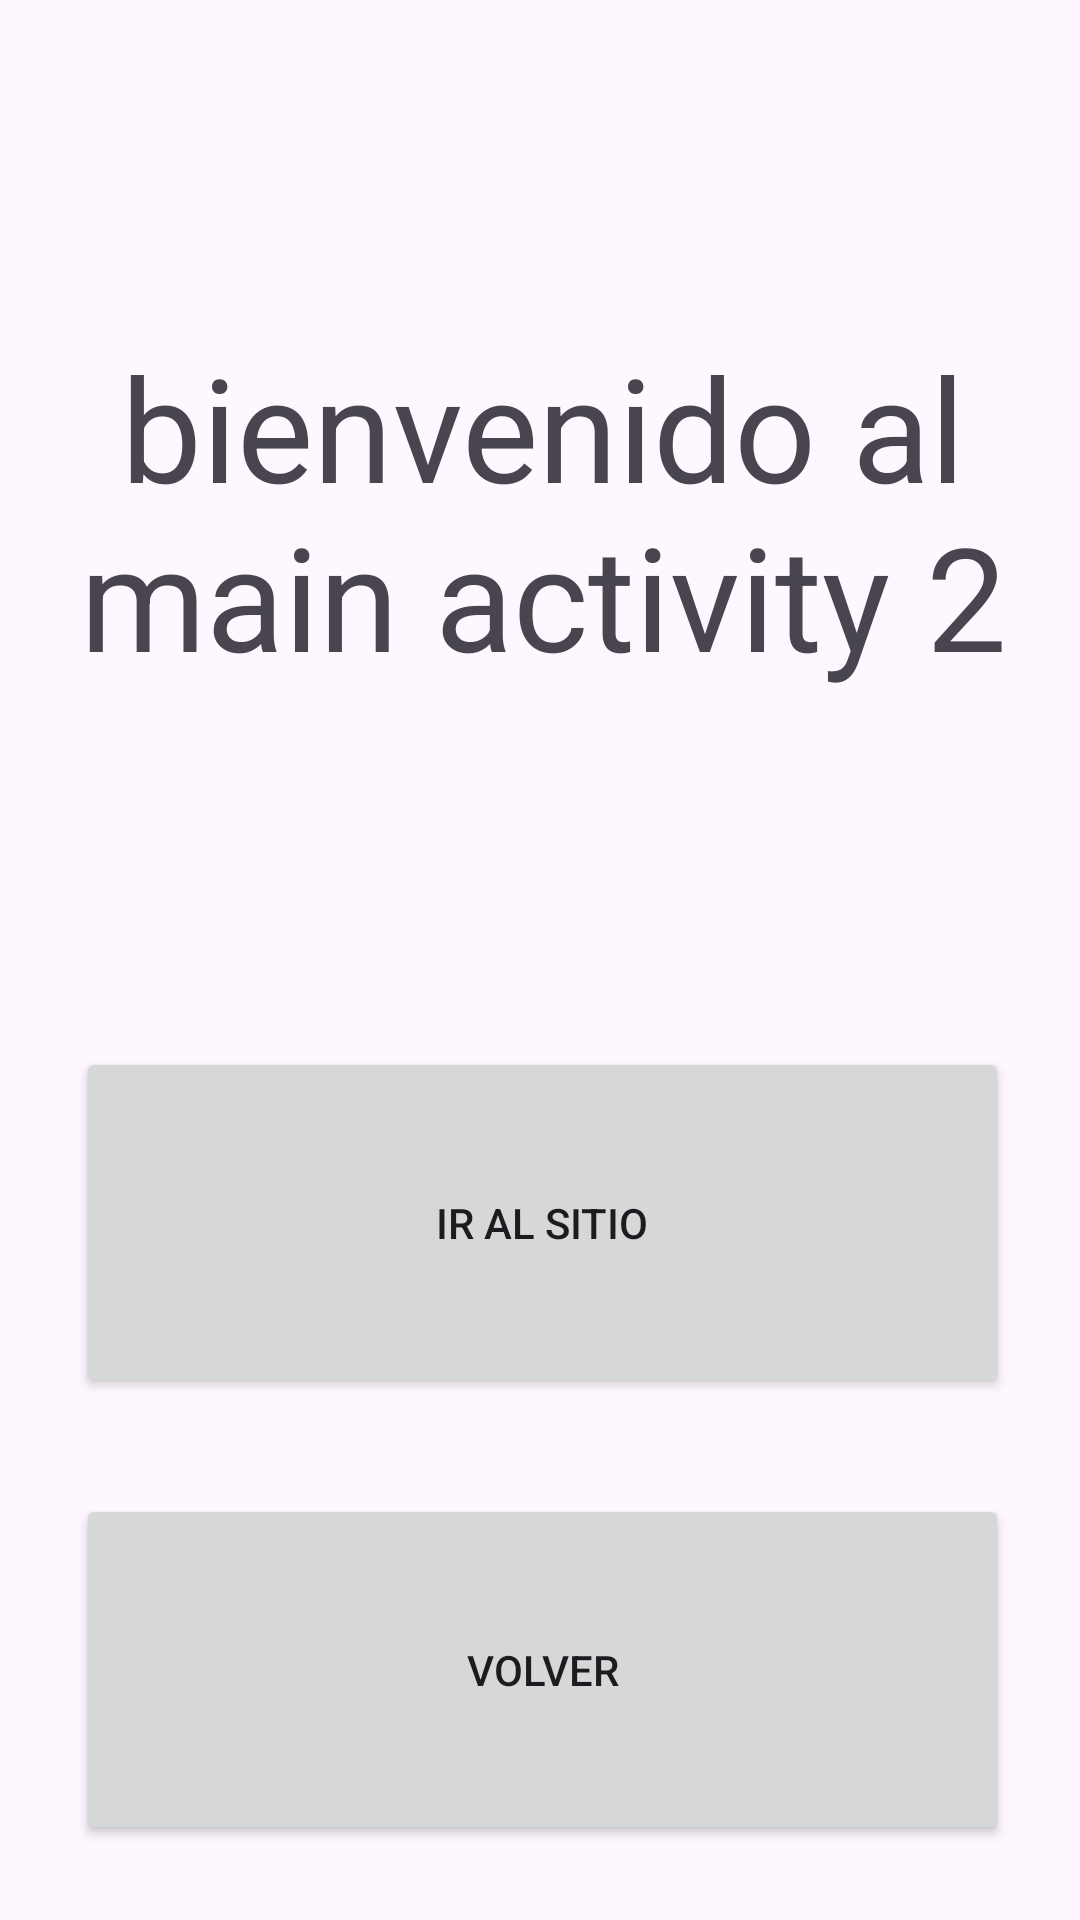

Produce the Android XML layout that renders to this screen, including the resource entries it uses.
<!-- AndroidManifest.xml: application theme Theme.Intents_examaple -->
<!-- res/layout/activity_main2.xml -->
<?xml version="1.0" encoding="utf-8"?>
<androidx.constraintlayout.widget.ConstraintLayout xmlns:android="http://schemas.android.com/apk/res/android"
    xmlns:app="http://schemas.android.com/apk/res-auto"
    xmlns:tools="http://schemas.android.com/tools"
    android:layout_width="match_parent"
    android:layout_height="match_parent"
    tools:context=".MainActivity2">

    <TextView
        android:id="@+id/textView"
        android:layout_width="374dp"
        android:layout_height="293dp"
        android:layout_marginTop="24dp"
        android:gravity="center"
        android:text="bienvenido al main activity 2"
        android:textSize="48sp"
        app:layout_constraintEnd_toEndOf="parent"
        app:layout_constraintHorizontal_bias="0.469"
        app:layout_constraintStart_toStartOf="parent"
        app:layout_constraintTop_toTopOf="parent" />

    <Button
        android:id="@+id/gotoBtn"
        android:layout_width="311dp"
        android:layout_height="117dp"
        android:layout_marginTop="32dp"
        android:text="@string/ir_al_sitio"
        app:layout_constraintEnd_toEndOf="@+id/textView"
        app:layout_constraintStart_toStartOf="@+id/textView"
        app:layout_constraintTop_toBottomOf="@+id/textView" />

    <Button
        android:id="@+id/backBtn"
        android:layout_width="311dp"
        android:layout_height="117dp"
        android:layout_marginTop="32dp"
        android:text="VOLVER"
        app:layout_constraintEnd_toEndOf="@+id/gotoBtn"
        app:layout_constraintStart_toStartOf="@+id/gotoBtn"
        app:layout_constraintTop_toBottomOf="@+id/gotoBtn" />
</androidx.constraintlayout.widget.ConstraintLayout>
<!-- resources referenced by this layout -->
<resources>
  <string name="ir_al_sitio">IR AL SITIO</string>
  <style name="Theme.Intents_examaple" parent="Base.Theme.Intents_examaple" />
  <style name="Base.Theme.Intents_examaple" parent="Theme.Material3.DayNight.NoActionBar">
          
          
      </style>
</resources>
